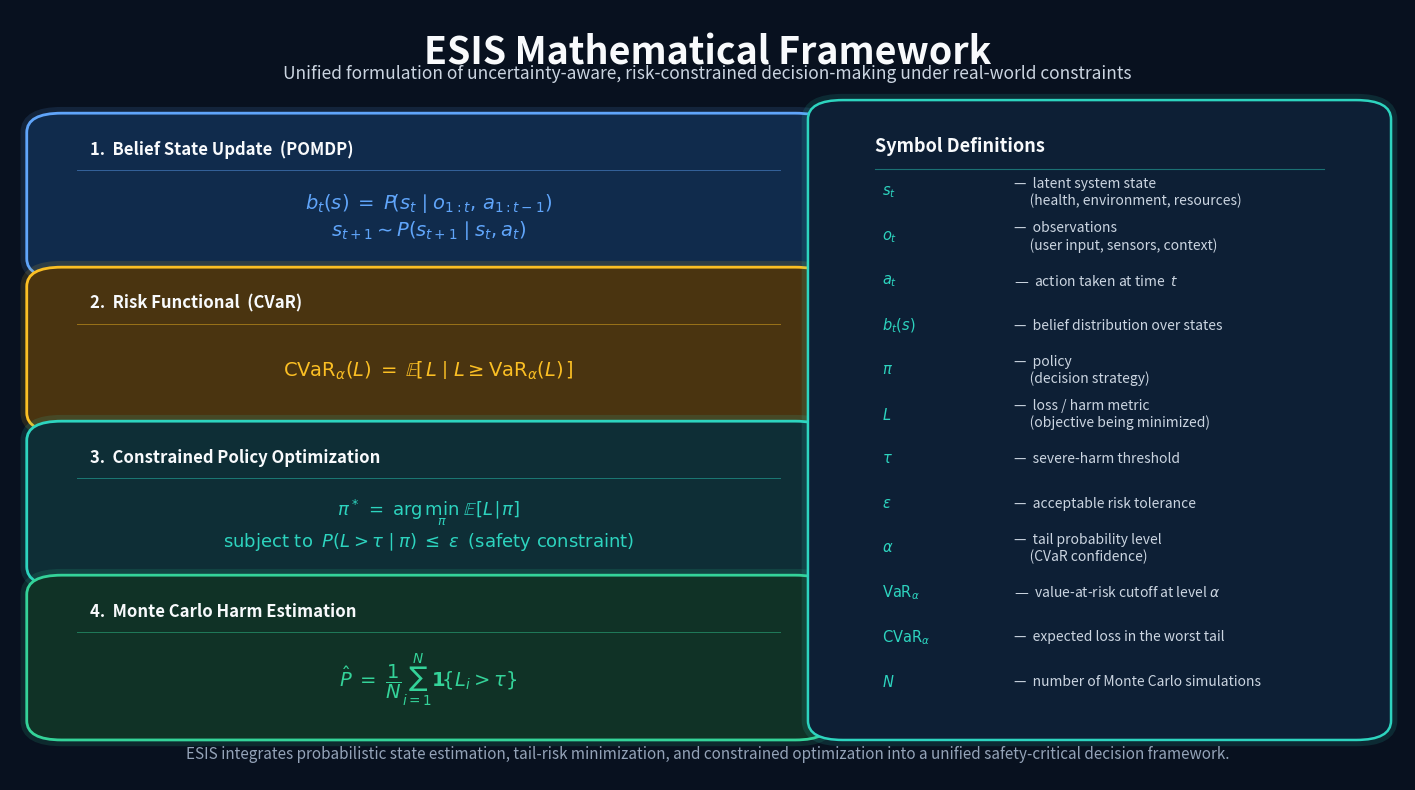

This chart was generated by the following Python code: (Note: this script raises an exception after producing the figure.)
import matplotlib.pyplot as plt
from matplotlib.patches import FancyBboxPatch
import matplotlib.patheffects as pe

# ===============================
# STYLE
# ===============================
BG         = "#08111F"
FG         = "#F8FAFC"
SUB        = "#CBD5E1"
MUTED      = "#94A3B8"

BLUE       = "#60A5FA";  BLUE_FILL  = "#102B4C"
GOLD       = "#FBBF24";  GOLD_FILL  = "#4A3410"
TEAL       = "#2DD4BF";  TEAL_FILL  = "#0E2E36"
GREEN      = "#34D399";  GREEN_FILL = "#103226"
ORANGE     = "#FB923C";  ORANGE_FILL= "#3A1E08"

# ===============================
# HELPERS
# ===============================
def glow_box(ax, x, y, w, h, fc, ec, lw=2.0):
    patch = FancyBboxPatch(
        (x, y), w, h,
        boxstyle="round,pad=0.018,rounding_size=0.025",
        linewidth=lw, edgecolor=ec, facecolor=fc, zorder=2
    )
    patch.set_path_effects([
        pe.Stroke(linewidth=9, foreground=ec, alpha=0.13),
        pe.Normal()
    ])
    ax.add_patch(patch)

def eq_box(ax, x, y, w, h, fc, ec, title, eq, eq_fs=14):
    glow_box(ax, x, y, w, h, fc, ec)
    pad = 0.018

    # Title — top-anchored with fixed pad
    ax.text(x + pad*1.5, y + h - pad,
            title,
            color=FG, fontsize=12, fontweight="bold", va="top", zorder=3)

    # Thin rule
    rule_y = y + h - pad - 0.038
    ax.plot([x + pad, x + w - pad], [rule_y, rule_y],
            color=ec, lw=0.7, alpha=0.45, zorder=3)

    # Equation — centred in space below the rule
    eq_cy = y + (rule_y - y) * 0.50
    ax.text(x + w / 2, eq_cy,
            eq,
            color=ec, fontsize=eq_fs, ha="center", va="center",
            zorder=3)

# ===============================
# BUILD
# ===============================
def build(output="c://esis//esis_math_framework_full.png"):
    fig, ax = plt.subplots(figsize=(18, 10), dpi=220)
    fig.patch.set_facecolor(BG)
    ax.set_facecolor(BG)
    ax.set_xlim(0, 1)
    ax.set_ylim(0, 1)
    ax.axis("off")

    # ── TITLE ────────────────────────────────────────────────────
    ax.text(0.5, 0.970, "ESIS Mathematical Framework",
            ha="center", va="top",
            fontsize=27, fontweight="bold", color=FG, zorder=3)
    ax.text(0.5, 0.928, "Unified formulation of uncertainty-aware, risk-constrained decision-making under real-world constraints",
            ha="center", va="top",
            fontsize=12.5, color=SUB, zorder=3)

    # ── LEFT COLUMN: 4 EQUATION BOXES ───────────────────────────
    # Evenly fill vertical space from y=0.07 to y=0.895
    LX, LW   = 0.03, 0.54        # left column x, width
    BOX_H    = 0.178              # box height
    GAP      = 0.022              # gap between boxes
    BOTTOM   = 0.07
    # 4 boxes + 3 gaps
    total_h  = 4 * BOX_H + 3 * GAP   # = 0.712 + 0.066 = 0.778
    top_y    = BOTTOM + total_h       # = 0.848

    y4 = BOTTOM + 3 * (BOX_H + GAP)  # topmost box
    y3 = BOTTOM + 2 * (BOX_H + GAP)
    y2 = BOTTOM + 1 * (BOX_H + GAP)
    y1 = BOTTOM

    eq_box(ax, LX, y4, LW, BOX_H, BLUE_FILL, BLUE,
           "1.  Belief State Update  (POMDP)",
           r"$b_t(s) \;=\; P\!\left(s_t \mid o_{1:t},\, a_{1:t-1}\right)$"
           "\n"
           r"$s_{t+1} \sim P(s_{t+1} \mid s_t, a_t)$",
           eq_fs=14)

    eq_box(ax, LX, y3, LW, BOX_H, GOLD_FILL, GOLD,
           "2.  Risk Functional  (CVaR)",
           r"$\mathrm{CVaR}_\alpha(L) \;=\; \mathbb{E}\!\left[\,L \;\middle|\; L \geq \mathrm{VaR}_\alpha(L)\,\right]$",
           eq_fs=14)

    eq_box(ax, LX, y2, LW, BOX_H, TEAL_FILL, TEAL,
           "3.  Constrained Policy Optimization",
           r"$\pi^* \;=\; \arg\min_{\pi}\; \mathbb{E}[L \mid \pi]$"
           "\n"
           r"$\text{subject to}\;\; P(L > \tau \mid \pi) \;\leq\; \varepsilon"
           r"\;\;\text{(safety constraint)}$",
           eq_fs=13)

    eq_box(ax, LX, y1, LW, BOX_H, GREEN_FILL, GREEN,
           "4.  Monte Carlo Harm Estimation",
           r"$\hat{P} \;=\; \dfrac{1}{N} \sum_{i=1}^{N} \mathbf{1}\!\left\{L_i > \tau\right\}$",
           eq_fs=14)

    # ── RIGHT COLUMN: SYMBOL DEFINITIONS ────────────────────────
    RX   = LX + LW + 0.020        # right col x
    RW   = 1.0 - RX - 0.028       # right col width
    RY   = BOTTOM                  # bottom
    # Cap top at 0.865 so there is clear space above the box border
    # before the figure subtitle at y=0.928
    BOX_TOP = 0.865
    RH   = BOX_TOP - RY

    glow_box(ax, RX, RY, RW, RH, "#0D1F35", TEAL, lw=1.8)

    # Panel title
    T_PAD = 0.030
    ax.text(RX + T_PAD, RY + RH - T_PAD,
            "Symbol Definitions",
            color=FG, fontsize=13, fontweight="bold", va="top", zorder=3)

    # Rule under title
    rule_y = RY + RH - T_PAD - 0.042
    ax.plot([RX + T_PAD, RX + RW - T_PAD], [rule_y, rule_y],
            color=TEAL, lw=0.8, alpha=0.45, zorder=3)

    definitions = [
        (r"$s_t$",                  "latent system state\n     (health, environment, resources)"),
        (r"$o_t$",                  "observations\n     (user input, sensors, context)"),
        (r"$a_t$",                  r"action taken at time  $t$"),
        (r"$b_t(s)$",               r"belief distribution over states"),
        (r"$\pi$",                  "policy\n     (decision strategy)"),
        (r"$L$",                    "loss / harm metric\n     (objective being minimized)"),
        (r"$\tau$",                 r"severe-harm threshold"),
        (r"$\varepsilon$",          r"acceptable risk tolerance"),
        (r"$\alpha$",               "tail probability level\n     (CVaR confidence)"),
        (r"$\mathrm{VaR}_\alpha$",  r"value-at-risk cutoff at level $\alpha$"),
        (r"$\mathrm{CVaR}_\alpha$", r"expected loss in the worst tail"),
        (r"$N$",                    r"number of Monte Carlo simulations"),
    ]

    avail   = rule_y - (RY + T_PAD)
    n       = len(definitions)
    step    = avail / n
    sym_x   = RX + T_PAD + 0.005
    def_x   = sym_x + 0.095

    for i, (sym, defn) in enumerate(definitions):
        cy = rule_y - (i + 0.52) * step
        ax.text(sym_x, cy, sym,
                color=TEAL, fontsize=10.5, va="center",
                ha="left", zorder=3)
        ax.text(def_x, cy, "—  " + defn,
                color=SUB, fontsize=10, va="center",
                ha="left", zorder=3)

    # ── FOOTER ───────────────────────────────────────────────────
    ax.text(0.5, 0.033,
            "ESIS integrates probabilistic state estimation, tail-risk minimization, "
            "and constrained optimization into a unified safety-critical decision framework.",
            ha="center", va="center",
            fontsize=11, color=MUTED, zorder=3)

    plt.savefig(output, bbox_inches="tight",
                facecolor=fig.get_facecolor(), dpi=220)
    plt.close()
    print("Saved:", output)

if __name__ == "__main__":
    build()
